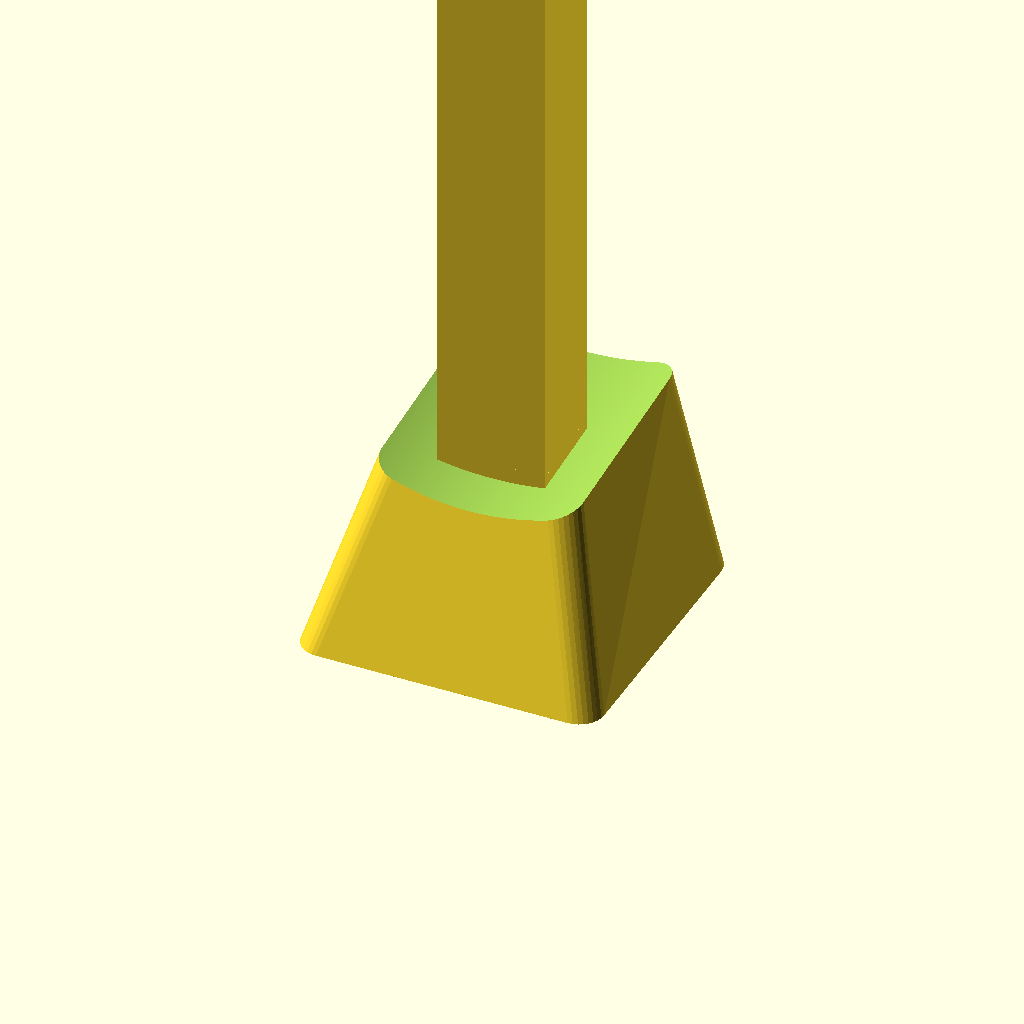
Cell 1 — every parameter at its default value.
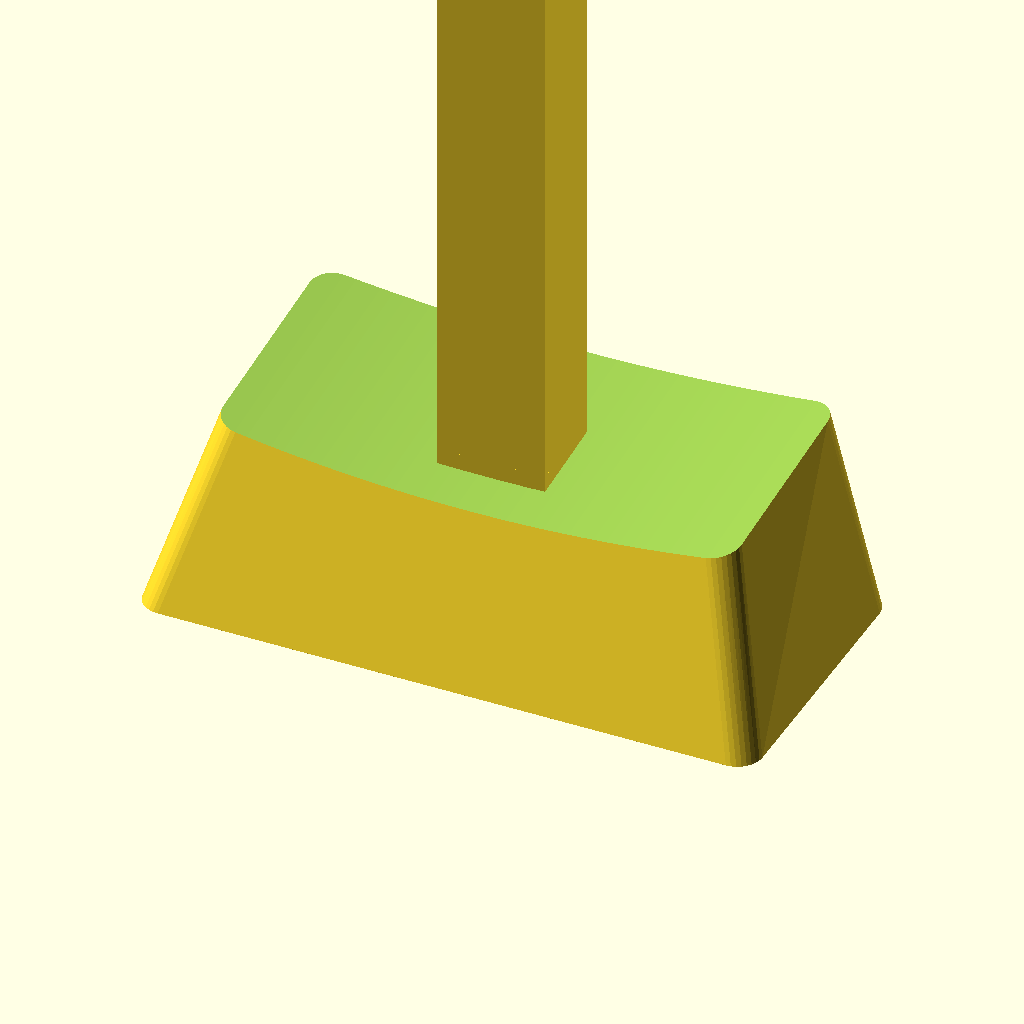
Cell 2: the same model with key_length = 2.
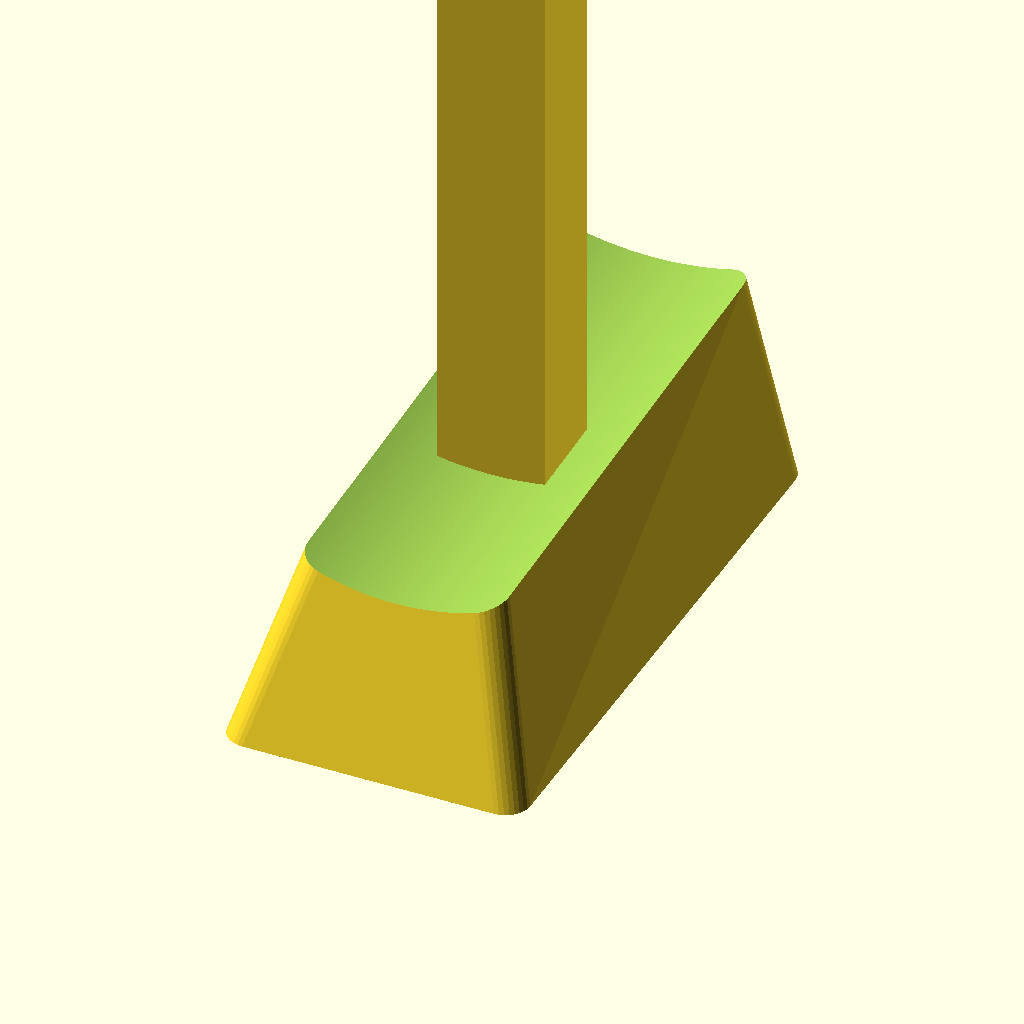
Cell 3: the same model with key_height = 2.
One fixed orthographic camera (rotation 55°, 0°, 25°; colour scheme Cornfield) for every cell.
The OpenSCAD source (scadFiles/468651/2730327.scad):
/* [Key] */



//length in units of key

key_length = 1;

//height in units of key. should remain 1 for most uses

key_height = 1;

//keycap type, [0:DCS Row 5, 1:DCS Row 1, 2:DCS Row 2, 3:DCS Row 3, 4:DCS Row 4, 5:DSA Row 3, 6:SA Row 1, 7:SA Row 2, 8:SA Row 3, 9:SA Row 4, 10:DCS Row 4 Spacebar, 11: g20 key (faked)]

key_profile_index = 0;



// keytop thickness, aka how many millimeters between the inside and outside of the top surface of the key

keytop_thickness = 1;



// wall thickness, aka the thickness of the sides of the keycap. note this is the total thickness, aka 3 = 1.5mm walls

wall_thickness = 3;



/* [Brim] */

//enable brim for connector

has_brim = 0;

//brim radius. 11 ensconces normal keycap stem in normal keycap

brim_radius = 11;

//brim depth

brim_depth = .3;



/* [Stabilizers] */

//whether stabilizer connectors are enabled

stabilizers = 0;

//stabilizer distance in mm

stabilizer_distance = 50;



/* [Dish] */

// invert dishing. mostly for spacebar

inverted_dish = 0;



/* [Stem] */

// cherry MX or Alps stem, or totally broken circular cherry stem [0..2]

stem_profile = 0;

// how inset the stem is from the bottom of the key. experimental. requires support

stem_inset = 0;

// stem offset in units NOT MM. for stepped caps lock

stem_offset = 0;



/* [Hidden] */

//change to round things better

$fn = 32;

//beginning to use unit instead of baked in 19.05

unit = 19.05;



//minkowski radius. radius of sphere used in minkowski sum for minkowski_key function. 1.75 default for faux G20

minkowski_radius = 1.75;



//profile specific stuff



/*

 Here we have, for lack of a better implementation, an array

 that defines the more intimate aspects of a key.

 order is thus:

 1. Bottom Key Width: width of the immediate bottom of the key

 2. Bottom Key Height: height of the immediate bottom of the key

 3. Top Key Width Difference: mm to subtract from bottom key width to create top key width

 4. Top Key Height Difference: mm to subtract from bottom key height to create top key height

 5. total Depth: how tall the total in the switch is before dishing

 6. Top Tilt: X rotation of the top. Top and dish obj are rotated

 7. Top Skew: Y skew of the top of the key relative to the bottom. DCS has some, DSA has none (its centered)

 8. Dish Type: type of dishing. check out dish function for the options

 9. Dish Depth: how many mm to cut into the key with

 10. Dish Radius: radius of dish obj, the Sphere or Cylinder that cuts into the keycap

*/



key_profiles = [



	//DCS Profile



	[ //DCS ROW 5

		18.16,  // Bottom Key Width

		18.16,  // Bottom Key Height

		6,   // Top Key Width Difference

		4,   // Top Key Height Difference

		11.5, // total Depth

		-6,  // Top Tilt

		1.75,// Top Skew



		//Dish Profile



		0,   // Dish Type

		1,   // Dish Depth

		0,   // Dish Skew X

		0    // DIsh Skew Y

	],

	[ //DCS ROW 1

		18.16,  // Bottom Key Width

		18.16,  // Bottom Key Height

		6,   // Top Key Width Difference

		4,   // Top Key Height Difference

		8.5, // total Depth

		-1,  // Top Tilt

		1.75,// Top Skew



		//Dish Profile



		0,   // Dish Type

		1,   // Dish Depth

		0,   // Dish Skew X

		0    // DIsh Skew Y

	],

	[ //DCS ROW 2

		18.16,  // Bottom Key Width

		18.16,  // Bottom Key Height

		6.2,   // Top Key Width Difference

		4,   // Top Key Height Difference

		7.5, // total Depth

		3,  // Top Tilt

		1.75,// Top Skew



		//Dish Profile



		0,   // Dish Type

		1,   // Dish Depth

		0,   // Dish Skew X

		0    // DIsh Skew Y

	],

	[ //DCS ROW 3

		18.16,  // Bottom Key Width

		18.16,  // Bottom Key Height

		6,   // Top Key Width Difference

		4,   // Top Key Height Difference

		6.2, // total Depth

		7,  // Top Tilt

		1.75,// Top Skew



		//Dish Profile



		0,   // Dish Type

		1,   // Dish Depth

		0,   // Dish Skew X

		0    // DIsh Skew Y

	],

	[ //DCS ROW 4

		18.16,  // Bottom Key Width

		18.16,  // Bottom Key Height

		6,   // Top Key Width Difference

		4,   // Top Key Height Difference

		6.2, // total Depth

		16,  // Top Tilt

		1.75,// Top Skew



		//Dish Profile



		0,   // Dish Type

		1,   // Dish Depth

		0,   // Dish Skew X

		0    // DIsh Skew Y

	],



	//DSA Profile



	[ //DSA ROW 3

	  18.4,  // Bottom Key Width

	  18.4,  // Bottom Key Height

	  5.7, // Top Key Width Difference

	  5.7, // Top Key Height Difference

	  7.4, // total Depth

	  0,   // Top Tilt

	  0,   // Top Skew



	  //Dish Profile



	  1,   // Dish Type

	  1.2, // Dish Depth

	  0,   // Dish Skew X

	  0    // DIsh Skew Y

	],



	//SA Proile



	[ //SA ROW 1

		18.4,  // Bottom Key Width

	  18.4,  // Bottom Key Height

	  5.7, // Top Key Width Difference

	  5.7, // Top Key Height Difference

	  13.73, // total Depth, fudged

	  -14,   // Top Tilt

	  0,   // Top Skew



	  //Dish Profile



	  1,   // Dish Type

	  1.2, // Dish Depth

	  0,   // Dish Skew X

	  0    // DIsh Skew Y

	],

	[ //SA ROW 2

		18.4,  // Bottom Key Width

	  18.4,  // Bottom Key Height

	  5.7, // Top Key Width Difference

	  5.7, // Top Key Height Difference

	  11.73, // total Depth

	  -7,   // Top Tilt

	  0,   // Top Skew



	  //Dish Profile



	  1,   // Dish Type

	  1.2, // Dish Depth

	  0,   // Dish Skew X

	  0    // DIsh Skew Y

	],

	[ //SA ROW 3

		18.4,  // Bottom Key Width

	  18.4,  // Bottom Key Height

	  5.7, // Top Key Width Difference

	  5.7, // Top Key Height Difference

	  11.73, // total Depth

	  0,   // Top Tilt

	  0,   // Top Skew



	  //Dish Profile



	  1,   // Dish Type

	  1.2, // Dish Depth

	  0,   // Dish Skew X

	  0    // DIsh Skew Y

	],

	[ //SA ROW 4

		18.4,  // Bottom Key Width

	  18.4,  // Bottom Key Height

	  5.7, // Top Key Width Difference

	  5.7, // Top Key Height Difference

	  11.73, // total Depth

	  7,   // Top Tilt

	  0,   // Top Skew



	  //Dish Profile



	  1,   // Dish Type

	  1.2, // Dish Depth

	  0,   // Dish Skew X

	  0    // DIsh Skew Y

	],

	[ //DCS ROW 4 SPACEBAR

		18.16,  // Bottom Key Width

		18.16,  // Bottom Key Height

		6,   // Top Key Width Difference

		4,   // Top Key Height Difference

		6.2, // total Depth

		16,  // Top Tilt

		1.75,// Top Skew



		//Dish Profile



		2,   // Dish Type

		1,   // Dish Depth

		0,   // Dish Skew X

		0    // DIsh Skew Y

	],

	[ //G20 AKA DCS Row 2 with no dish and shorter

		18.16,  // Bottom Key Width

		18.16,  // Bottom Key Height

		2,   // Top Key Width Difference

		2,   // Top Key Height Difference

		6, // total Depth

		2.5,  // Top Tilt

		0.75,// Top Skew



		//Dish Profile



		3,   // Dish Type

		0,   // Dish Depth

		0,   // Dish Skew X

		0    // DIsh Skew Y

	],

	[ //NONWORKING fake ISO enter

		18.16 * 1.5,  // Bottom Key Width

		18.16 * 2,  // Bottom Key Height

		4,   // Top Key Width Difference

		4,   // Top Key Height Difference

		7, // total Depth

		0,  // Top Tilt

		1.75,// Top Skew



		//Dish Profile



		0,   // Dish Type

		1,   // Dish Depth

		0,   // Dish Skew X

		0    // DIsh Skew Y

	],

];



// derived variables

//key profile selected

key_profile = key_profiles[key_profile_index];



// names, so I don't go crazy

bottom_key_width = key_profile[0];

bottom_key_height = key_profile[1];

width_difference = key_profile[2];

height_difference = key_profile[3];

total_depth = key_profile[4];

top_tilt = key_profile[5] / key_height;

top_skew = key_profile[6];

dish_type = key_profile[7];

dish_depth = key_profile[8];

dish_skew_x = key_profile[9];

dish_skew_y = key_profile[10];



// actual mm key width and height

total_key_width = bottom_key_width + (unit * (key_length - 1));

total_key_height = bottom_key_height + (unit * (key_height - 1));



// actual mm key width and height at the top

top_total_key_width = bottom_key_width + (unit * (key_length - 1)) - width_difference;

top_total_key_height = bottom_key_height + (unit * (key_height - 1)) - height_difference;



//centered

module roundedRect(size, radius) {

	x = size[0];

	y = size[1];

	z = size[2];



	translate([-x/2,-y/2,0])

	linear_extrude(height=z)

	hull() {

		translate([radius, radius, 0])

		circle(r=radius);



		translate([x - radius, radius, 0])

		circle(r=radius);



		translate([x - radius, y - radius, 0])

		circle(r=radius);



		translate([radius, y - radius, 0])

		circle(r=radius);

	}

}



// stem related stuff



// bottom we can use to anchor the stem, just a big ol cube with the inside of

// the keycap hollowed out

module inside(){

	difference(){

		translate([0,0,50]) cube([100000,100000,100000],center=true);

		// NOTE: you're saying hey, if this is the inside why aren't we doing

		// wall_thickness, keytop_thickness? well first off congratulations for

		// figuring that out cuz it's a rat's nest in here. second off

		// due to how the minkowski_key function works that isn't working out right

		// now. it's a simple change if is_minkowski is implemented though

		shape(0, 0);

	}

}



module cherry_stem(){

	// cross length

	cross_length = 4.4;

  //extra vertical cross length - the extra length of the up/down bar of the cross

  extra_vertical_cross_length = 1.1;

	//dimensions of connector

	// outer cross extra length in x

	extra_outer_cross_width = 2.10;

	// outer cross extra length in y

	extra_outer_cross_height = 1.0;

	// dimensions of cross

	// horizontal cross bar width

	horizontal_cross_width = 1.4;

	// vertical cross bar width

	vertical_cross_width = 1.3;

	// cross depth, stem height is 3.4mm

	cross_depth = 4;



	difference(){

		union(){

            if (stem_profile != 2){

                translate([

                    -(cross_length+extra_outer_cross_width)/2,

                    -(cross_length+extra_outer_cross_height)/2,

                    stem_inset

                ])

    			cube([ // the base of the stem, the part the cruciform digs into

					cross_length+extra_outer_cross_width,

					cross_length+extra_outer_cross_height,

					50

    			]);

            } else {

                cylinder(

                    d = cross_length+extra_outer_cross_height,

                    h = 50

                );

            }

			if (has_brim == 1){ cylinder(r=brim_radius,h=brim_depth); }

		}

		//the cross part of the steam

		translate([0,0,(cross_depth)/2 + stem_inset]){

	        cube([vertical_cross_width,cross_length+extra_vertical_cross_length,cross_depth], center=true );

	        cube([cross_length,horizontal_cross_width,cross_depth], center=true );

	    }

	}

}



module alps_stem(){

	cross_depth = 40;

	width = 4.45;

	height = 2.25;



	base_width = 12;

	base_height = 15;



	translate([0,0,cross_depth/2 + stem_inset]){

		cube([width,height,cross_depth], center = true);

	}

}



//whole connector, alps or cherry, trimmed to fit

module connector(has_brim){

	difference(){

		//TODO can I really not do an array index here?

		translate([-unit * stem_offset, 0, 0])

		union(){

			if(stem_profile == 0 || stem_profile == 2) cherry_stem();

			if(stem_profile == 1) alps_stem();

		}

		inside();

	}

}



//stabilizer connectors

module stabilizer_connectors(has_brim){

	translate([stabilizer_distance,0,0]) connector(has_brim);

	translate([-stabilizer_distance,0,0]) connector(has_brim);

}







//shape related stuff









//general shape of key. used for inside and outside

module shape(thickness_difference, depth_difference){

  if (inverted_dish == 1){

		difference(){

			union(){

				shape_hull(thickness_difference, depth_difference, 1);

				dish(depth_difference);

			}

			outside(thickness_difference);

		}

	} else{

		difference(){

			shape_hull(thickness_difference, depth_difference, 1);

			dish(depth_difference);

		}

	}

}



// conicalish clipping shape to trim things off the outside of the keycap

// literally just a key with height of 2 to make sure nothing goes awry with dishing etc

module outside(thickness_difference){

	difference(){

		cube([100000,100000,100000],center = true);

		shape_hull(thickness_difference, 0, 2);

	}

}



// super basic hull shape without dish

// modifier multiplies the height and top differences of the shape,

// which is only used for dishing to cut the dish off correctly

// height_difference used for keytop thickness

module shape_hull(thickness_difference, depth_difference, modifier){

	hull(){

		// bottom_key_width + (key_length -1) * unit is the correct length of the

		// key. only 1u of the key should be bottom_key_width long; all others

		// should be 1u

		roundedRect([total_key_width - thickness_difference, total_key_height - thickness_difference, .001],1.5);



		//height_difference outside of modifier because that doesnt make sense

		translate([0,top_skew,total_depth * modifier - depth_difference])

		rotate([-top_tilt,0,0])

		roundedRect([total_key_width - thickness_difference - width_difference * modifier, total_key_height - thickness_difference - height_difference * modifier, .001],1.5);

	}

}







//dish related stuff







//dish selector

module dish(depth_difference){

	if(dish_type == 0){ // cylindrical dish

		cylindrical_dish(depth_difference);

	}

	else if (dish_type == 1) { // spherical dish

		spherical_dish(depth_difference);

	}

	else if (dish_type == 2){ // SIDEWAYS cylindrical dish - used for spacebar

		sideways_cylindrical_dish(depth_difference);

	}

  else if (dish_type == 3){

  	// no dish

  }

}



module cylindrical_dish(depth_difference){

	/* we do some funky math here

	 * basically you want to have the dish "dig in" to the keycap x millimeters

	 * in order to do that you have to solve a small (2d) system of equations

	 * where the chord of the spherical cross section of the dish is

	 * the width of the keycap.

	 */

	// the distance you have to move the dish up so it digs in dish_depth millimeters

	chord_length = (pow(top_total_key_width, 2) - 4 * pow(dish_depth, 2)) / (8 * dish_depth);

	//the radius of the dish

	rad = (pow(top_total_key_width, 2) + 4 * pow(dish_depth, 2)) / (8 * dish_depth);



	if (inverted_dish == 1){

		translate([dish_skew_x, top_skew + dish_skew_y, total_depth - depth_difference])

		rotate([90-top_tilt,0,0])

		translate([0,-chord_length,0])

		cylinder(h=100,r=rad, $fn=1024, center=true);

	}

	else{

		translate([dish_skew_x, top_skew + dish_skew_y, total_depth - depth_difference])

		rotate([90-top_tilt,0,0])

		translate([0,chord_length,0])

		cylinder(h=100,r=rad, $fn=1024, center=true);

	}



}



module spherical_dish(depth_difference){

	//same thing as the cylindrical dish here, but we need the corners to just touch - so we have to find the hypotenuse of the top

	chord = pow((pow(top_total_key_width,2) + pow(top_total_key_height, 2)),0.5); //getting diagonal of the top



	// the distance you have to move the dish up so it digs in dish_depth millimeters

	chord_length = (pow(chord, 2) - 4 * pow(dish_depth, 2)) / (8 * dish_depth);

	//the radius of the dish

	rad = (pow(chord, 2) + 4 * pow(dish_depth, 2)) / (8 * dish_depth);



	if (inverted_dish == 1){

		translate([dish_skew_x, top_skew + dish_skew_y, total_depth - depth_difference])

		rotate([-top_tilt,0,0])

		translate([0,0,-chord_length])

		//NOTE: if your dish is long at all you might need to increase this number

		sphere(r=rad, $fn=512);

	}

	else{

		translate([dish_skew_x, top_skew + dish_skew_y, total_depth - depth_difference])

		rotate([-top_tilt,0,0])

		translate([0,0,chord_length])

		sphere(r=rad, $fn=256);

	}

}



module sideways_cylindrical_dish(depth_difference){

	chord_length = (pow(top_total_key_height, 2) - 4 * pow(dish_depth, 2)) / (8 * dish_depth);

	rad = (pow(top_total_key_height, 2) + 4 * pow(dish_depth, 2)) / (8 * dish_depth);



	if (inverted_dish == 1){

		translate([dish_skew_x, top_skew + dish_skew_y, total_depth - depth_difference])

		rotate([90,top_tilt,90])

		translate([0,-chord_length,0])

		cylinder(h=total_key_width + 20,r=rad, $fn=1024, center=true); // +20 just cuz

	}

	else{

		translate([dish_skew_x, top_skew + dish_skew_y, total_depth - depth_difference])

		rotate([90,top_tilt,90])

		translate([0,chord_length,0])

		cylinder(h=total_key_width + 20,r=rad, $fn=1024, center=true);

	}

}







//actual full key with space carved out and keystem/stabilizer connectors

module key(){

	union(){

		difference(){

			shape(0, 0);

			shape(wall_thickness, keytop_thickness);

		}

	}



	connector(has_brim);



	if (stabilizers == 1){

		stabilizer_connectors(has_brim);

	}

}



// ACTUAL OUTPUT

difference(){

	key();

	// preview cube, for seeing inside the keycap

	//cube([100,100,100]);

}



//minkowski_key();









// Experimental stuff





// key rounded with minkowski sum. still supports wall and keytop thickness.

// use in actual output section. takes a long time to render with dishes.

// required for keycap 11, G20 keycap.

module minkowski_key(){

	union(){

		difference(){

			minkowski(){

				shape(minkowski_radius*2, minkowski_radius);

				difference(){

					sphere(r=minkowski_radius, $fn=24);

					translate([0,0,-minkowski_radius])

						cube([2*minkowski_radius,2*minkowski_radius,2*minkowski_radius], center=true);

				}

			}

			shape(wall_thickness, keytop_thickness);

		}

	}



	connector(has_brim);



	if (stabilizers == 1){

		stabilizer_connectors(has_brim);

	}

}





// NOT 3D, NOT CENTERED

// corollary is roundedRect

module fakeISOEnter(thickness_difference){

    z = 0.001;

    radius = 2;

		/*TODO I figured it out. 18.16 is the actual keycap width / height,

		whereas 19.01 is the unit. ISO enter obeys that just like everything else,

		which means that it's height is 18.16 * 2 + (19.01 - 18.16) or, two

		keycap heights plus the space between them, also known as 18.16 +

		(19.01 * (key_height - 1)). this is followed by the width too. should fix

		to make this finally work*/

    unit = 18.16; // TODO probably not



		// t is all modifications to the polygon array

		t = radius + thickness_difference/2;



    pointArray = [

        [0 + t,0 + t],

        [unit*1.25 - t, 0 + t],

        [unit*1.25  - t, unit*2  - t],

        [unit*-.25 + t, unit*2  - t],

        [unit*-.25 + t, unit*1  + t],

        [0 + t, unit*1  + t]

    ];



    minkowski(){

        circle(r=radius, $fn=24);

        polygon(points=pointArray);

    }

}



//corollary is shape_hull

module ISOEnterShapeHull(thickness_difference, depth_difference, modifier){

    unit = 18.16; // TODO probably not

		height = 8 - depth_difference;

		length = 1.5 * unit; // TODO not used. need for dish



    translate([-0.125 * unit, unit*.5]) linear_extrude(height=height*modifier, scale=[.8, .9]){

        translate([-unit*.5, -unit*1.5]) minkowski(){

            fakeISOEnter(thickness_difference);

        }

    }

}
Customizer parameters (derived from the source; name, type, default, range or options):
key_length: number, default 1
key_height: number, default 1
key_profile_index: number, default 0
keytop_thickness: number, default 1
wall_thickness: number, default 3
has_brim: number, default 0
brim_radius: number, default 11
brim_depth: number, default 0.3
stabilizers: number, default 0
stabilizer_distance: number, default 50
inverted_dish: number, default 0
stem_profile: number, default 0
stem_inset: number, default 0
stem_offset: number, default 0
